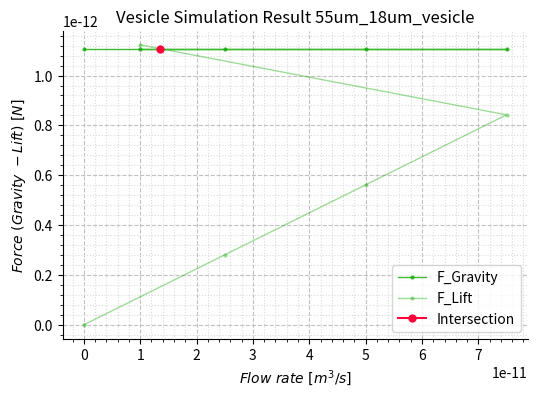
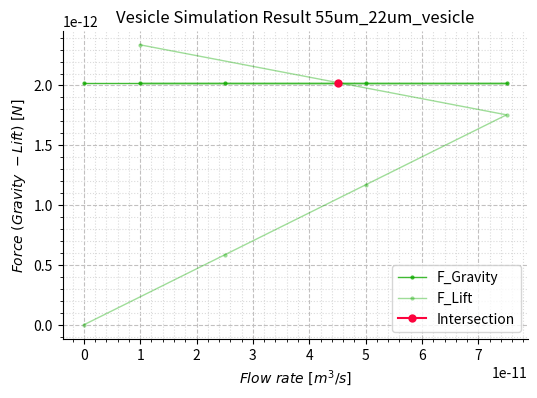
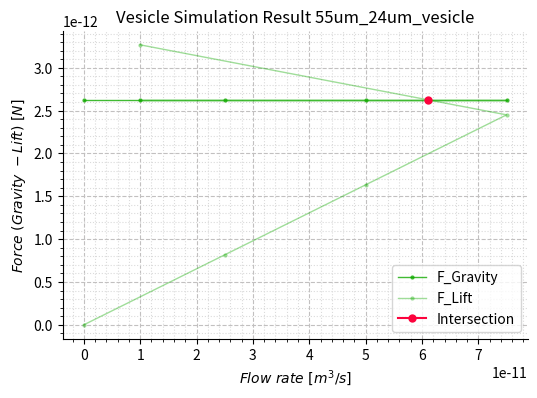
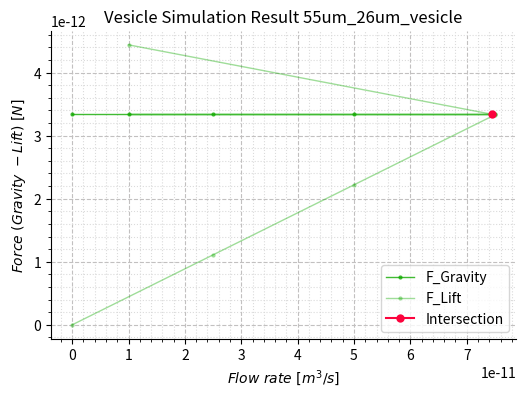
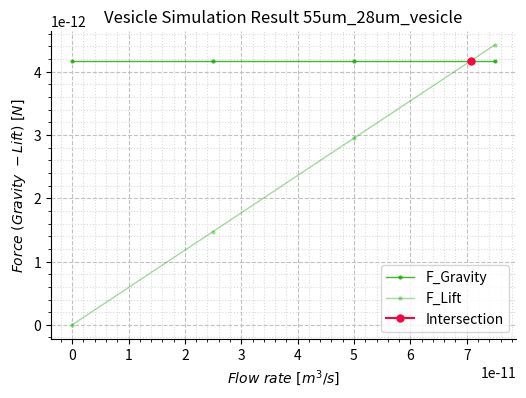
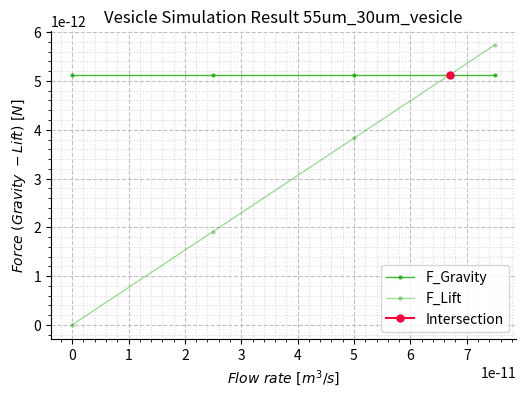
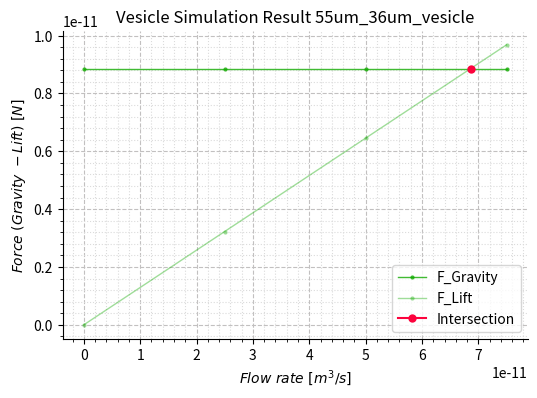

Source code (Python) for these figures, in order:
from scipy.interpolate import interp1d
import matplotlib.pyplot as plt
from matplotlib.ticker import AutoMinorLocator
import matplotlib.colors as mcolors
from decimal import Decimal
import numpy as np
from scipy.optimize import curve_fit

def linear_func(x, a, b): # fg = ax or b =ax
    return a * x + b


def plot_intersections(filename,f_lift_values, f_grav_values, tol=None):

    if len(F_grav)==5:
        velocity_values = [0, 2.5E-11, 5.0E-11, 7.5E-11, 1.0E-11]
        velocity = np.array(velocity_values)
    elif len(F_grav)==4:  
        velocity_values = [0, 2.5E-11, 5.0E-11, 7.5E-11]
        velocity = np.array(velocity_values)
    elif len(F_grav)==3:  
        velocity_values = [0, 2.5E-11, 5.0E-11]
        velocity = np.array(velocity_values) 
    elif len(F_grav)==2:  
        velocity_values = [0, 2.5E-11]
        velocity = np.array(velocity_values)          
        
    idx_inter = np.argwhere(np.abs(f_lift_values - f_grav_values) < tol).flatten()

    if len(idx_inter) == 0:
    # No intersection points found within the given data
        if len(f_grav_values) > 0:
        # Fit a line to the data and extrapolate to predict the intersection
            popt, _ = curve_fit(linear_func, f_lift_values, velocity)
            x_inter = linear_func(f_grav_values[0], *popt)
            print('For ' + filename + ':', x_inter)
        else:
            print('No intersection points found for ' + filename)
        return
    else:
    # Intersection point found within the given data
        x_inter = np.interp(f_grav_values[idx_inter], f_lift_values, velocity)
        print('For ' + filename + ':', x_inter[0])

    interp_func = interp1d(f_lift_values, velocity)
    y_inter = interp_func(f_grav_values[idx_inter[0]]) if len(idx_inter) > 0 else None        
    # idx_inter = np.argwhere(np.abs(F_lift - F_grav) < tol).flatten()
    # x_inter = np.interp(F_grav[idx_inter], F_lift, velocity)
    # print('For '+ filename + ':',x_inter[0])
    # interp_func = interp1d(F_lift, velocity)
    # y_inter = interp_func(F_grav[idx_inter[0]])
    
    # annot_text_x = Decimal(x_inter[0]) #Decimal("%.2f" % x_inter[0])
    # annot_text_y = Decimal(F_grav[idx_inter][0])
    
    fig, ax = plt.subplots(figsize=(6, 4))

    ax.plot(velocity, F_grav, marker='o', alpha=0.8, color="#11aa00", mec='none', ms=3, lw=1, label='F_Gravity')
    ax.plot(velocity, F_lift, marker='o', alpha=0.4, color="#11aa00",mec='none', ms=3, lw=1, label='F_Lift')
    #plt.plot(x_inter, F_grav[idx_inter], 'ms', ms=5, label='Intersection on x-axis')
    ax.plot(y_inter, F_grav[idx_inter[0]], marker='o', color="#fc033d",mec='none', label='Intersection')
    ax.set_title('Vesicle Simulation Result ' + filename)

    ax.set_ylabel(r'$Force\ (Gravity\ - Lift)\ [N] $')
    ax.set_xlabel(r'$Flow\ rate\ [m^{3}/s]$')
    #ax.text(annot_text_x, annot_text_y, '({}, {})'.format(annot_text_x, annot_text_y))

    plt.gca().spines['top'].set_visible(False)
    plt.gca().spines['right'].set_visible(False)
    plt.legend()
    ax.spines[['right', 'top']].set_visible(False)  
    ax.grid(which='minor', color='#dbdbdb', linestyle=':')
    ax.grid(which='major', color='#c2c0c0', linestyle='--')
    ax.xaxis.set_minor_locator(AutoMinorLocator(5))
    ax.yaxis.set_minor_locator(AutoMinorLocator(5))
    ##plt.savefig(filename+'.png', dpi=400, bbox_inches="tight", pad_inches=0.1)
    plt.show()
    ##print(f'Intersection point on (velocity,Force): ({x_inter[0]}, {F_grav[idx_inter][0]})')
    #print(f'Intersection point on y-axis: ({y_inter}, {F_grav[idx_inter][0]})')



# Values of 55um trap - 4um vesicle
F_lift = np.array([0,1.4293471958570603E-15,2.858655813332324E-15,
                   4.287925663750874E-15,5.7171565563729E-15])
F_grav = np.repeat(1.2159087840683463E-14, 5)

plot_intersections('55um_4um_vesicle',F_lift, F_grav, tol=1e-15)

# Values of 55um trap - 6um vesicle
F_lift = np.array([0,6.2659727558490745E-15,1.2531787203835203E-14,
                   1.8797442982508422E-14,2.5062939742331027E-14])
F_grav = np.repeat(4.103692146230669E-14, 5)

plot_intersections('55um_6um_vesicle',F_lift, F_grav, tol=1e-15)

# Values of 55um trap - 8um vesicle
F_lift = np.array([0,1.7348874155385515E-14,3.469737867469837E-14,
                   5.2045513377565575E-14,6.939327809547115E-14])
F_grav = np.repeat(9.727270272546771E-14, 5)

plot_intersections('55um_8um_vesicle',F_lift, F_grav, tol=1e-14)

# Values of 55um trap - 10um vesicle
F_lift = np.array([0,3.7380838330963224E-14,7.476101565739288E-14,
                   1.1214053287567826E-13,1.495193909252081E-13])
F_grav = np.repeat(1.8998574751067906E-13, 5)

plot_intersections('55um_10um_vesicle',F_lift, F_grav, tol=1e-14)

# Values of 55um trap - 12um vesicle
F_lift = np.array([0,7.001941226691884E-14,1.4003747873072283E-13,
                   2.1005420319468573E-13,2.80069589635807E-13])
F_grav = np.repeat(3.282953716984535E-13, 5)

plot_intersections('55um_12um_vesicle',F_lift, F_grav, tol=1e-14)

# Values of 55um trap - 14um vesicle
F_lift = np.array([0,1.1755007649250795E-13,2.3509861519821266E-13,
                   3.5264562600101114E-13,4.701911187612114E-13])
F_grav = np.repeat(5.213208911693032E-13, 5)

plot_intersections('55um_14um_vesicle',F_lift, F_grav, tol=1e-14)

# Values of 55um trap - 16um vesicle
F_lift = np.array([0,1.8686870006424347E-13,3.737352502211608E-13,
                   5.605996712108771E-13,7.474619834003568E-13])
F_grav = np.repeat(7.781816218037417E-13, 5)

plot_intersections('55um_16um_vesicle',F_lift, F_grav, tol=1e-14)

# Values of 55um trap - 18um vesicle
F_lift = np.array([0,2.807856813851369E-13,5.615684801148335E-13,
                   8.423484360479435E-13,1.1231255888212665E-12])
F_grav = np.repeat(1.1079968794822806E-12, 5)

plot_intersections('55um_18um_vesicle',F_lift, F_grav, tol=1e-13)

# Values of 55um trap - 20um vesicle
F_lift = np.array([0,4.1407264599218304E-13,8.28143358952309E-13,
                   1.2422122103773347E-12,1.6562792714079788E-12])
F_grav = np.repeat(1.5198859800854325E-12, 5)

plot_intersections('55um_20um_vesicle',F_lift, F_grav, tol=1e-13)

# Values of 55um trap - 22um vesicle
F_lift = np.array([0,5.849005057273633E-13,1.1697991038997446E-12,
                   1.7546959177172467E-12,2.3395910703130258E-12])
F_grav = np.repeat(2.0229682394937113E-12, 5)

plot_intersections('55um_22um_vesicle',F_lift, F_grav, tol=1e-12)

# Values of 55um trap - 24um vesicle
F_lift = np.array([0,8.169597815813077E-13,1.6339191836844742E-12,
                   2.4508784079156326E-12,3.2678376557058614E-12])
F_grav = np.repeat(2.6263629735876273E-12, 5)

plot_intersections('55um_24um_vesicle',F_lift, F_grav, tol=1e-12)

# Values of 55um trap - 26um vesicle
F_lift = np.array([0,1.1100676293390336E-12,2.220138955106236E-12,
                   3.330214301686069E-12,4.44029399271545E-12])
F_grav = np.repeat(3.3391894982476956E-12, 5)

plot_intersections('55um_26um_vesicle',F_lift, F_grav, tol=1e-12)

# Values of 55um trap - 28um vesicle
F_lift = np.array([0,1.4753143522917832E-12,2.950625151060579E-12,4.425932894421467E-12])
F_grav = np.repeat(4.170567129354429E-12,4)

plot_intersections('55um_28um_vesicle',F_lift, F_grav, tol=1e-12)

# Values of 55um trap - 30um vesicle
F_lift = np.array([0,1.9136410568381156E-12,3.827270298014552E-12,5.7408884666722955E-12])
F_grav = np.repeat(5.129615182788335E-12, 4)

plot_intersections('55um_30um_vesicle',F_lift, F_grav, tol=1e-12)

# Values of 55um trap - 32um vesicle
F_lift = np.array([0,2.4195797293313793E-12,4.8391262771260756E-12,7.258640725972604E-12])
F_grav = np.repeat(6.225452974429933E-12, 4)

plot_intersections('55um_32um_vesicle',F_lift, F_grav, tol=1e-12)

# Values of 55um trap - 34um vesicle
F_lift = np.array([0,2.9299336484883366E-12,5.859777287085218E-12,8.789532430332764E-12])
F_grav = np.repeat(7.467199820159733E-12, 4)

plot_intersections('55um_34um_vesicle',F_lift, F_grav, tol=1e-12)

# Values of 55um trap - 36um vesicle
F_lift = np.array([0,3.2276791304752964E-12,6.4551746068589114E-12,9.68248833974238E-12])
F_grav = np.repeat(8.863975035858245E-12, 4)

plot_intersections('55um_36um_vesicle',F_lift, F_grav, tol=1e-12)


# # Values of 55um trap - 38um vesicle
# F_lift = np.array([0, 3.689799909895379E-14, 7.30265454987984E-14, 1.0838563178899489E-13, 1.4297541514406575E-13])
# F_grav = np.repeat(1.0424897937405988E-11, 5)

# plot_intersections('55um_38um_vesicle',F_lift, F_grav, tol=1e-15)


import numpy as np
from scipy.interpolate import interp1d
from scipy.optimize import curve_fit
import matplotlib.pyplot as plt
from matplotlib.ticker import AutoMinorLocator

def linear_func(x, a, b): # fg = ax or b =ax
    return a * x + b

def plot_intersections(filename, f_lift_values, f_grav_values, tol=None):

    velocity_values = [0, 2.5E-12, 5.0E-12, 7.5E-12, 1.0E-11]
    velocity = np.array(velocity_values)

    idx_inter = np.argwhere(np.abs(f_lift_values - f_grav_values) < tol).flatten()

    if len(idx_inter) == 0:
        # No intersection points found within the given data
        if len(f_grav_values) > 0:
            # Fit a line to the data and extrapolate to predict the intersection
            popt, _ = curve_fit(linear_func, f_lift_values, velocity)
            x_inter = linear_func(f_grav_values[0], *popt)
            print('For ' + filename + ':', x_inter)
        else:
            print('No intersection points found for ' + filename)
            return
    else:
        # Intersection point found within the given data
        x_inter = np.interp(f_grav_values[idx_inter], f_lift_values, velocity)
        print('For ' + filename + ':', x_inter[0])

    interp_func = interp1d(f_lift_values, velocity)
    y_inter = interp_func(f_grav_values[idx_inter[0]]) if len(idx_inter) > 0 else None

    fig, ax = plt.subplots(figsize=(6, 4))

    ax.plot(velocity, f_grav_values, marker='o', alpha=0.8, color="#11aa00", mec='none', ms=3, lw=1, label='F_Gravity')
    ax.plot(velocity, f_lift_values, marker='o', alpha=0.4, color="#11aa00",mec='none', ms=3, lw=1, label='F_Lift')
    if y_inter is not None:
        ax.plot(y_inter, f_grav_values[idx_inter[0]], marker='o', color="#fc033d",mec='none', label='Intersection')
    ax.set_title('Vesicle Simulation Result ' + filename)

    ax.set_ylabel(r'$Force\ (Gravity\ - Lift)\ [N] $')
    ax.set_xlabel(r'$Flow\ rate\ [m^{3}/s]$')

    plt.gca().spines['top'].set_visible(False)
    plt.gca().spines['right'].set_visible(False)
    plt.legend()
    ax.spines[['right', 'top']].set_visible(False)  
    ax.grid(which='minor', color='#dbdbdb', linestyle=':')
    ax.grid(which='major', color='#c2c0c0', linestyle='--')
    ax.xaxis.set_minor_locator(AutoMinorLocator(5))
    ax.yaxis.set_minor_locator(AutoMinorLocator(5))

    plt.show()
    